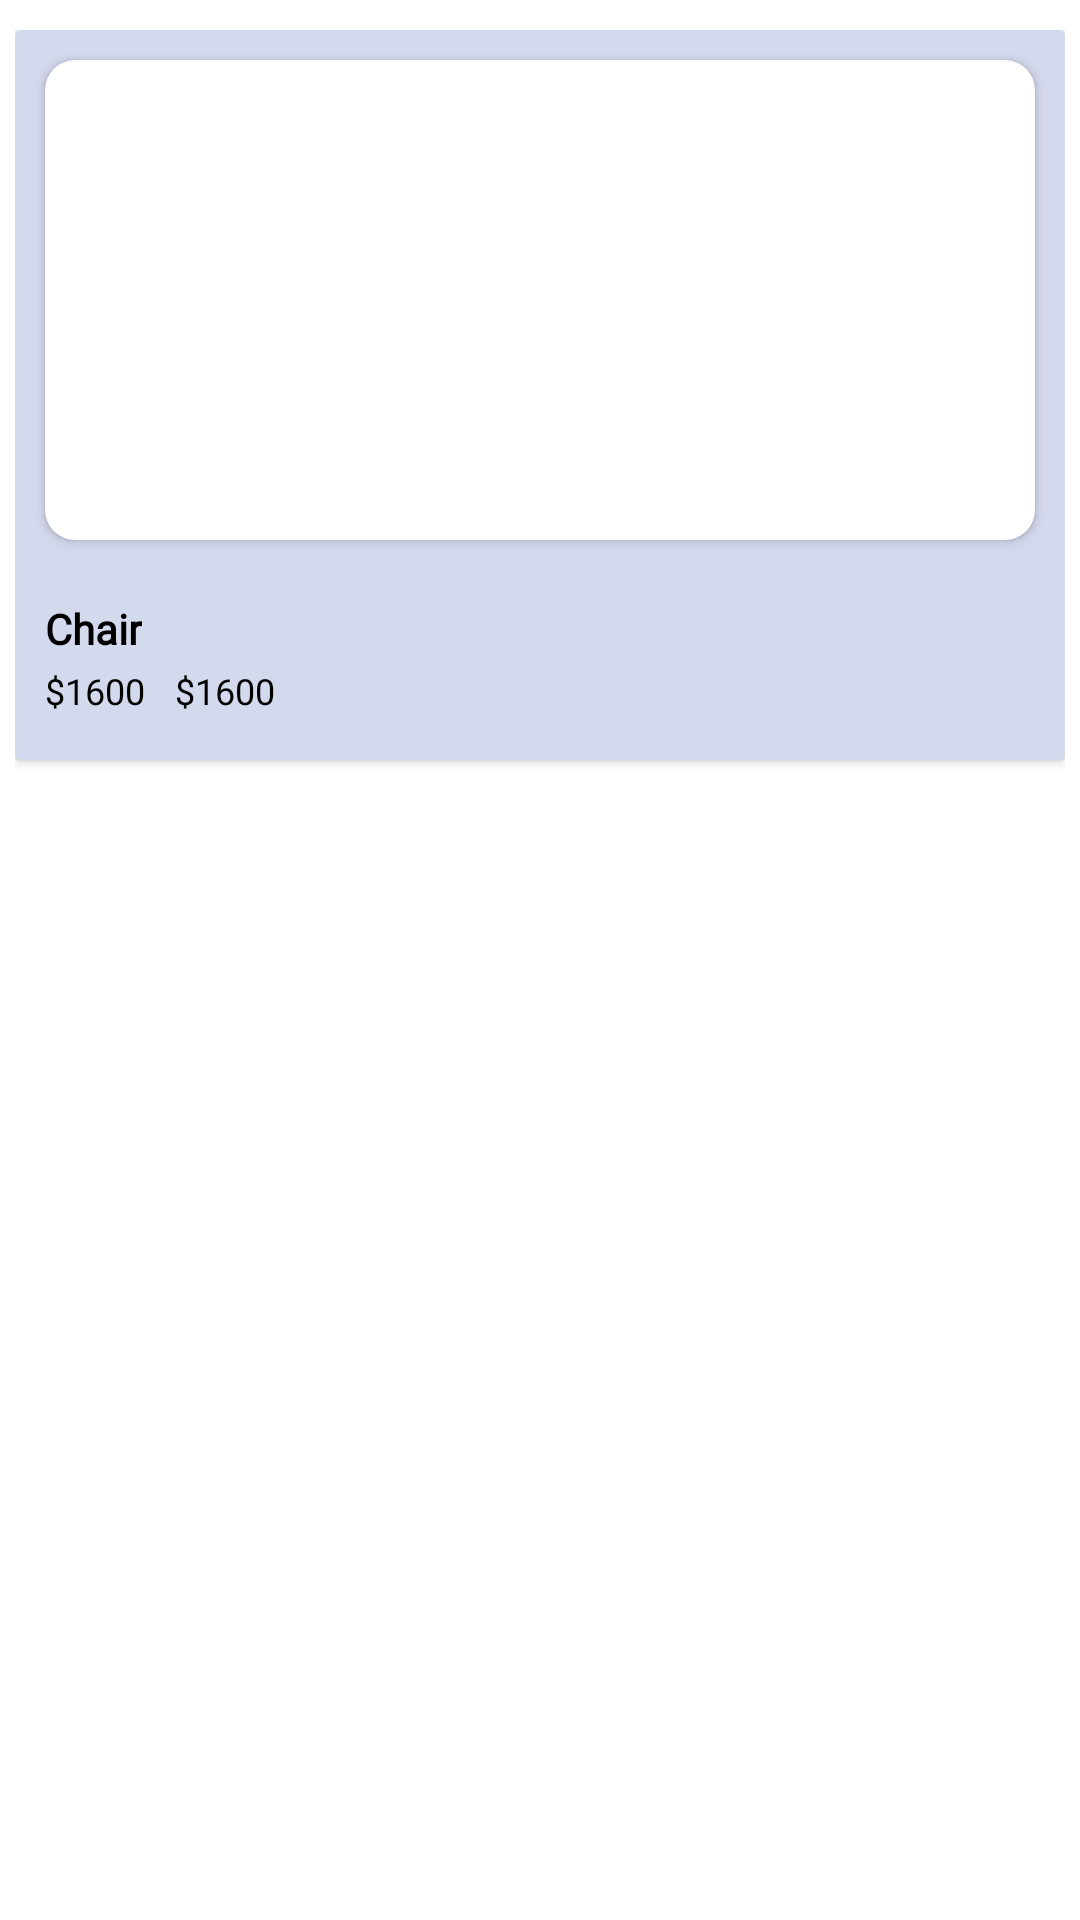

Write the Android layout XML for this screen, with the resource values it uses.
<!-- AndroidManifest.xml: application theme Theme.FinalProjectPractice -->
<!-- res/layout/product_rv_item.xml -->
<?xml version="1.0" encoding="utf-8"?>
<LinearLayout xmlns:android="http://schemas.android.com/apk/res/android"
    android:layout_width="match_parent"
    android:layout_height="wrap_content"
    xmlns:app="http://schemas.android.com/apk/res-auto"
    android:background="@color/white"
    android:paddingLeft="5dp"
    android:paddingRight="5dp"
    android:paddingTop="10dp">

    <androidx.cardview.widget.CardView
        android:layout_width="match_parent"
        android:layout_height="wrap_content"
        android:backgroundTint="@color/products_background_color">

        <LinearLayout
            android:layout_width="match_parent"
            android:layout_height="wrap_content"
            android:orientation="vertical">

            <androidx.cardview.widget.CardView
                android:id="@+id/cv_imageProductRvItem"
                android:layout_width="match_parent"
                android:layout_height="wrap_content"
                android:layout_margin="10dp"
                app:cardCornerRadius="10dp">

                <ImageView
                    android:id="@+id/img_product"
                    android:layout_width="match_parent"
                    android:layout_height="160dp"
                    android:scaleType="fitXY"/>

            </androidx.cardview.widget.CardView>

            <TextView
                android:id="@+id/tv_name"
                android:layout_width="wrap_content"
                android:layout_height="wrap_content"
                android:fontFamily="@font/poppins_light"
                android:text="Chair"
                android:textColor="@color/black"
                android:textSize="14sp"
                android:textStyle="bold"
                android:layout_weight="1"
                android:layout_marginTop="10dp"
                android:layout_marginLeft="10dp"/>

            <RelativeLayout
                android:layout_width="wrap_content"
                android:layout_height="wrap_content">

                <TextView
                    android:id="@+id/tv_price"
                    android:layout_width="wrap_content"
                    android:layout_height="wrap_content"
                    android:layout_marginTop="3dp"
                    android:layout_marginBottom="15dp"
                    android:fontFamily="@font/sf_pro_display"
                    android:text="$1600"
                    android:textColor="@color/black"
                    android:textSize="12sp"
                    android:layout_marginLeft="10dp"/>

                <TextView
                    android:id="@+id/tv_new_price"
                    android:layout_width="wrap_content"
                    android:layout_height="wrap_content"
                    android:layout_marginTop="3dp"
                    android:layout_marginBottom="15dp"
                    android:fontFamily="@font/sf_pro_display"
                    android:text="$1600"
                    android:textColor="@color/black"
                    android:textSize="12sp"
                    android:layout_marginStart="10dp"
                    android:layout_toRightOf="@+id/tv_price"/>

            </RelativeLayout>

        </LinearLayout>

    </androidx.cardview.widget.CardView>

</LinearLayout>
<!-- resources referenced by this layout -->
<resources>
  <color name="black">#FF000000</color>
  <color name="products_background_color">#D4DAED</color>
  <color name="white">#FFFFFFFF</color>
  <style name="Theme.FinalProjectPractice" parent="Base.Theme.FinalProjectPractice" />
  <style name="Base.Theme.FinalProjectPractice" parent="Theme.Material3.Light.NoActionBar">
          
          
      </style>
</resources>
